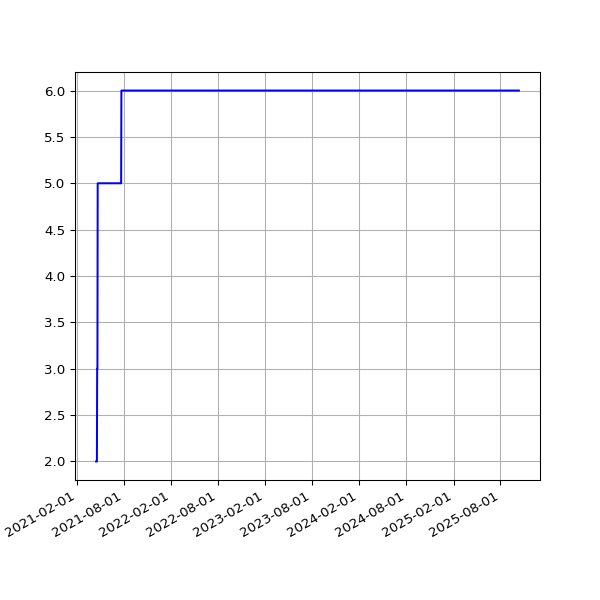

Source data for this figure (header and first rows):
date, value
2021-04-16 19:19:28 +0100, 2
2021-04-18 19:23:14 +0100, 2
2021-04-19 19:17:49 +0100, 2
2021-04-20 19:18:55 +0100, 3
2021-04-21 14:52:12 +0100, 3
2021-04-22 19:18:30 +0100, 5
2021-04-23 19:21:13 +0100, 5
2021-04-24 19:16:13 +0100, 5
2021-04-25 20:10:41 +0100, 5
2021-04-26 20:11:24 +0100, 5
2021-04-27 19:18:24 +0100, 5
2021-04-28 19:20:37 +0100, 5
2021-04-29 19:20:06 +0100, 5
2021-04-30 19:18:44 +0100, 5
2021-05-01 19:16:10 +0100, 5
2021-05-02 19:15:26 +0100, 5
2021-05-03 19:25:54 +0100, 5
2021-05-04 19:16:30 +0100, 5
2021-05-05 19:18:06 +0100, 5
2021-05-06 19:18:59 +0100, 5
2021-05-07 19:17:58 +0100, 5
2021-05-08 19:22:12 +0100, 5
2021-05-09 19:11:58 +0100, 5
2021-05-10 19:17:37 +0100, 5
2021-05-12T01:01:55Z, 5
2021-05-13T01:09:53Z, 5
2021-05-14T01:15:39Z, 5
2021-05-15T06:43:28Z, 5
2021-05-16T01:18:55Z, 5
2021-05-17T01:09:03Z, 5
2021-05-18T06:42:26Z, 5
2021-05-19T01:13:48Z, 5
2021-05-20T01:09:01Z, 5
2021-05-21T01:13:57Z, 5
2021-05-22T01:12:38Z, 5
2021-05-23T01:20:03Z, 5
2021-05-24T01:16:54Z, 5
2021-05-25T01:14:00Z, 5
2021-05-26T01:25:42Z, 5
2021-05-27T01:27:43Z, 5
2021-05-28T01:34:06Z, 5
2021-05-29T01:44:29Z, 5
2021-05-30T01:52:07Z, 5
2021-05-31T02:08:08Z, 5
2021-06-01T02:24:16Z, 5
2021-06-02T02:31:00Z, 5
2021-06-03T02:11:37Z, 5
2021-06-04T01:57:17Z, 5
2021-06-04T08:12:16Z, 5
2021-06-05T01:33:07Z, 5
2021-06-06T01:25:41Z, 5
2021-06-07T01:31:36Z, 5
2021-06-08T01:27:38Z, 5
2021-06-09T01:05:59Z, 5
2021-06-10T01:09:25Z, 5
2021-06-11T01:06:05Z, 5
2021-06-12T00:59:59Z, 5
2021-06-13T01:03:12Z, 5
2021-06-14T01:03:23Z, 5
2021-06-15T01:03:27Z, 5
... 1,102 more rows
